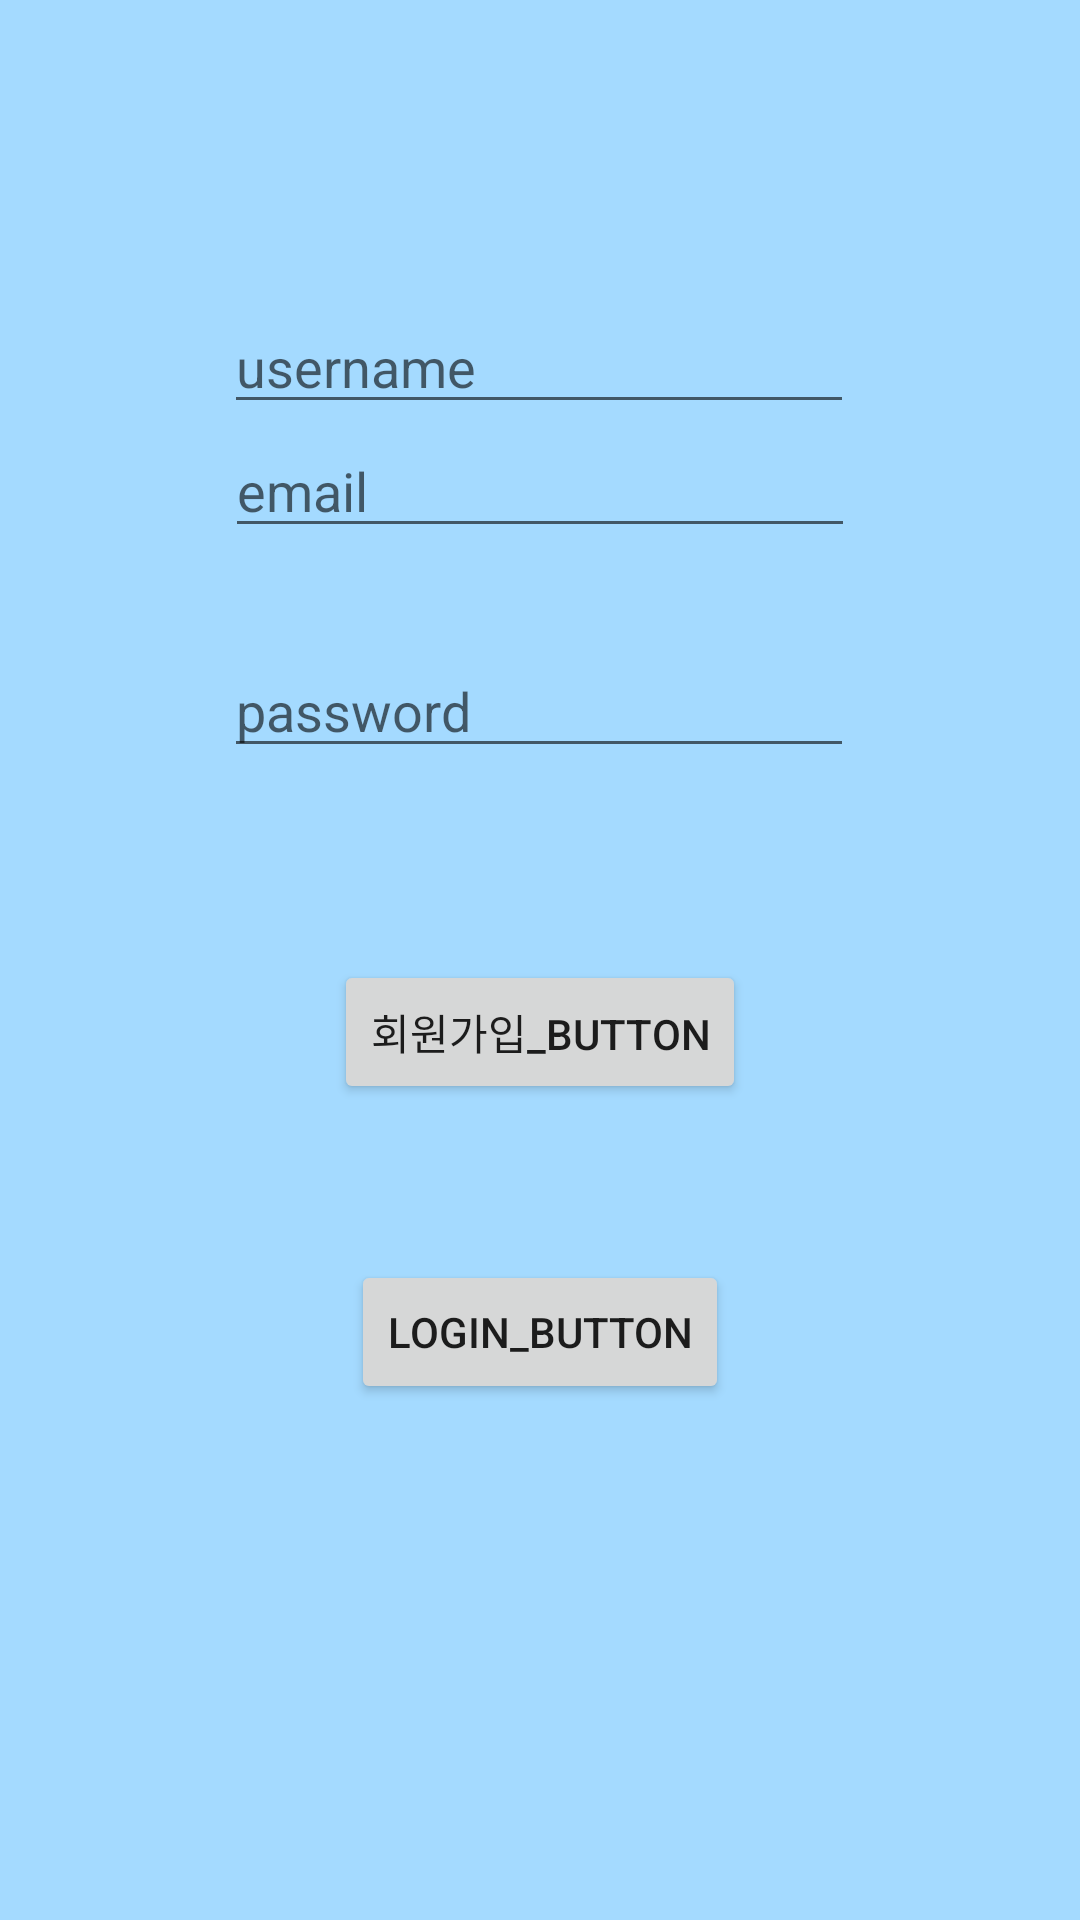

The Android layout XML behind this screen, and the referenced resources:
<!-- AndroidManifest.xml: application theme Theme.Chatting_anonymous -->
<!-- res/layout/activity_main.xml -->
<?xml version="1.0" encoding="utf-8"?>
<androidx.constraintlayout.widget.ConstraintLayout xmlns:android="http://schemas.android.com/apk/res/android"
    xmlns:app="http://schemas.android.com/apk/res-auto"
    xmlns:tools="http://schemas.android.com/tools"
    android:layout_width="match_parent"
    android:layout_height="match_parent"
    android:background="#A4DAFF"
    tools:context=".MainActivity">

    <EditText
        android:id="@+id/username_area"
        android:layout_width="wrap_content"
        android:layout_height="wrap_content"
        android:layout_marginTop="100dp"
        android:ems="10"
        android:inputType="textPersonName"
        android:hint="username"
        app:layout_constraintBottom_toTopOf="@+id/email_area"
        app:layout_constraintEnd_toEndOf="parent"
        app:layout_constraintHorizontal_bias="0.497"
        app:layout_constraintStart_toStartOf="parent"
        app:layout_constraintTop_toTopOf="parent" />

    <EditText
        android:id="@+id/email_area"
        android:layout_width="wrap_content"
        android:layout_height="wrap_content"
        android:ems="10"
        android:inputType="textPersonName"
        android:hint="email"
        app:layout_constraintEnd_toEndOf="parent"
        app:layout_constraintStart_toStartOf="parent"
        app:layout_constraintTop_toBottomOf="@+id/username_area" />

    <EditText
        android:id="@+id/password_area"
        android:layout_width="wrap_content"
        android:layout_height="wrap_content"
        android:layout_marginTop="32dp"
        android:ems="10"
        android:inputType="textPersonName"
        android:hint="password"
        app:layout_constraintEnd_toEndOf="parent"
        app:layout_constraintHorizontal_bias="0.497"
        app:layout_constraintStart_toStartOf="parent"
        app:layout_constraintTop_toBottomOf="@+id/email_area" />

    <Button
        android:id="@+id/join_button"
        android:layout_width="wrap_content"
        android:layout_height="wrap_content"
        android:layout_marginTop="64dp"
        android:text="회원가입_button"
        app:layout_constraintEnd_toEndOf="parent"
        app:layout_constraintStart_toStartOf="parent"
        app:layout_constraintTop_toBottomOf="@+id/password_area" />

    <Button
        android:id="@+id/login_button_main"
        android:layout_width="wrap_content"
        android:layout_height="wrap_content"
        android:layout_marginTop="52dp"
        android:text="login_button"
        app:layout_constraintEnd_toEndOf="parent"
        app:layout_constraintStart_toStartOf="parent"
        app:layout_constraintTop_toBottomOf="@+id/join_button" />
</androidx.constraintlayout.widget.ConstraintLayout>
<!-- resources referenced by this layout -->
<resources>
  <style name="Theme.Chatting_anonymous" parent="Theme.MaterialComponents.Light.NoActionBar.Bridge">
          
          <item name="colorPrimary">@color/purple_500</item>
          <item name="colorPrimaryVariant">@color/purple_700</item>
          <item name="colorOnPrimary">@color/white</item>
          
          <item name="colorSecondary">@color/teal_200</item>
          <item name="colorSecondaryVariant">@color/teal_700</item>
          <item name="colorOnSecondary">@color/black</item>
          
          <item name="android:statusBarColor" tools:targetApi="l">?attr/colorPrimaryVariant</item>
          
      </style>
  <color name="purple_500">#F14D4D</color>
  <color name="purple_700">#000000</color>
  <color name="white">#FFFFFFFF</color>
  <color name="teal_200">#FF03DAC5</color>
  <color name="teal_700">#FF018786</color>
  <color name="black">#FF000000</color>
</resources>
